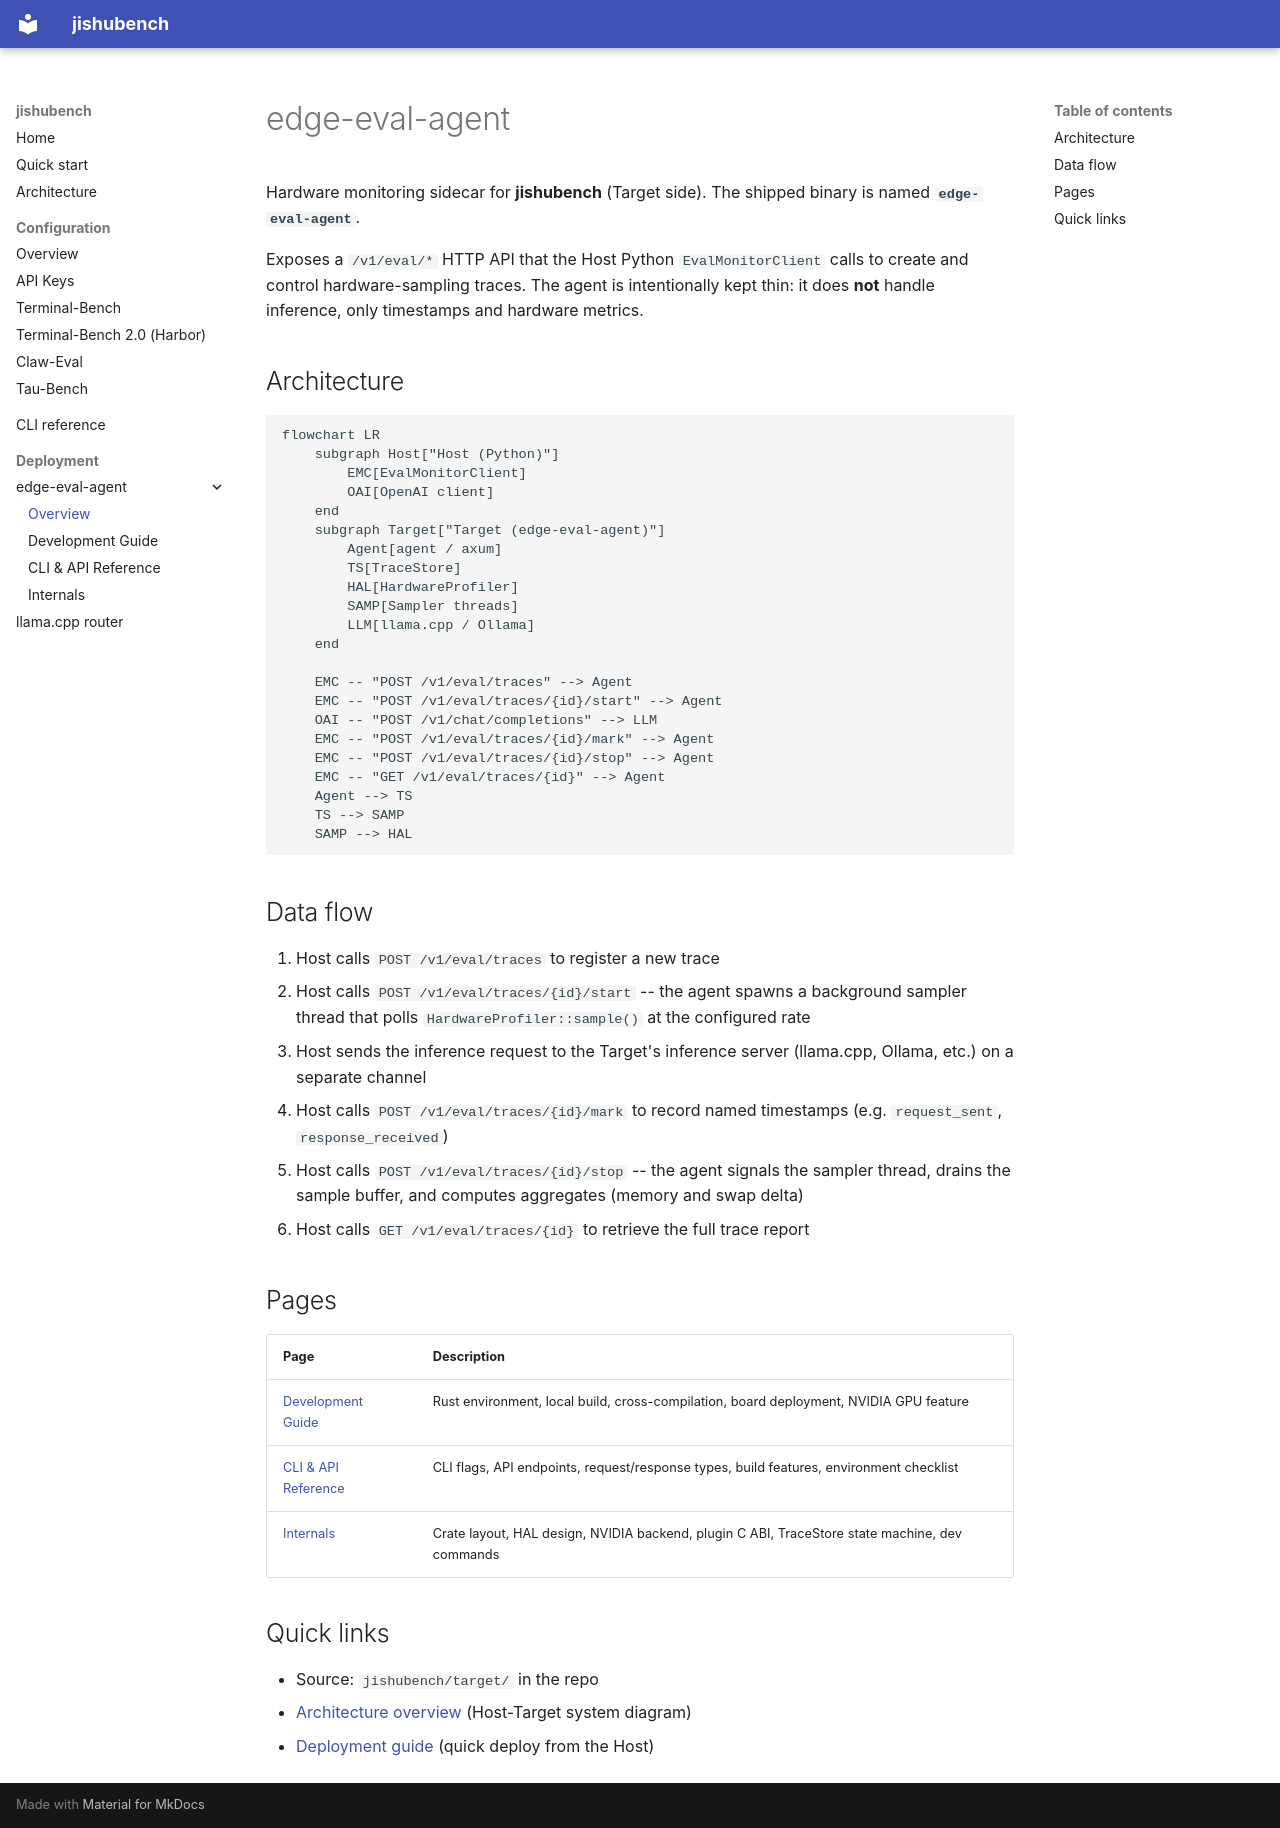

repository: x-aijishu/jishubench · page: edge-eval-agent/index.html · generator: mkdocs

# edge-eval-agent

Hardware monitoring sidecar for **jishubench** (Target side). The shipped binary is
named **`edge-eval-agent`**.

Exposes a `/v1/eval/*` HTTP API that the Host Python `EvalMonitorClient`
calls to create and control hardware-sampling traces. The agent is intentionally
kept thin: it does **not** handle inference, only timestamps and hardware metrics.

## Architecture

```mermaid
flowchart LR
    subgraph Host["Host (Python)"]
        EMC[EvalMonitorClient]
        OAI[OpenAI client]
    end
    subgraph Target["Target (edge-eval-agent)"]
        Agent[agent / axum]
        TS[TraceStore]
        HAL[HardwareProfiler]
        SAMP[Sampler threads]
        LLM[llama.cpp / Ollama]
    end

    EMC -- "POST /v1/eval/traces" --> Agent
    EMC -- "POST /v1/eval/traces/{id}/start" --> Agent
    OAI -- "POST /v1/chat/completions" --> LLM
    EMC -- "POST /v1/eval/traces/{id}/mark" --> Agent
    EMC -- "POST /v1/eval/traces/{id}/stop" --> Agent
    EMC -- "GET /v1/eval/traces/{id}" --> Agent
    Agent --> TS
    TS --> SAMP
    SAMP --> HAL
```

## Data flow

1. Host calls `POST /v1/eval/traces` to register a new trace
2. Host calls `POST /v1/eval/traces/{id}/start` -- the agent spawns a background
   sampler thread that polls `HardwareProfiler::sample()` at the configured rate
3. Host sends the inference request to the Target's inference server
   (llama.cpp, Ollama, etc.) on a separate channel
4. Host calls `POST /v1/eval/traces/{id}/mark` to record named timestamps
   (e.g. `request_sent`, `response_received`)
5. Host calls `POST /v1/eval/traces/{id}/stop` -- the agent signals the
   sampler thread, drains the sample buffer, and computes aggregates
   (memory and swap delta)
6. Host calls `GET /v1/eval/traces/{id}` to retrieve the full trace report

## Pages

| Page | Description |
|------|-------------|
| [Development Guide](guide.md) | Rust environment, local build, cross-compilation, board deployment, NVIDIA GPU feature |
| [CLI & API Reference](reference.md) | CLI flags, API endpoints, request/response types, build features, environment checklist |
| [Internals](internals.md) | Crate layout, HAL design, NVIDIA backend, plugin C ABI, TraceStore state machine, dev commands |

## Quick links

- Source: `jishubench/target/` in the repo
- [Architecture overview](../architecture.md) (Host-Target system diagram)
- [Deployment guide](guide.md) (quick deploy from the Host)
